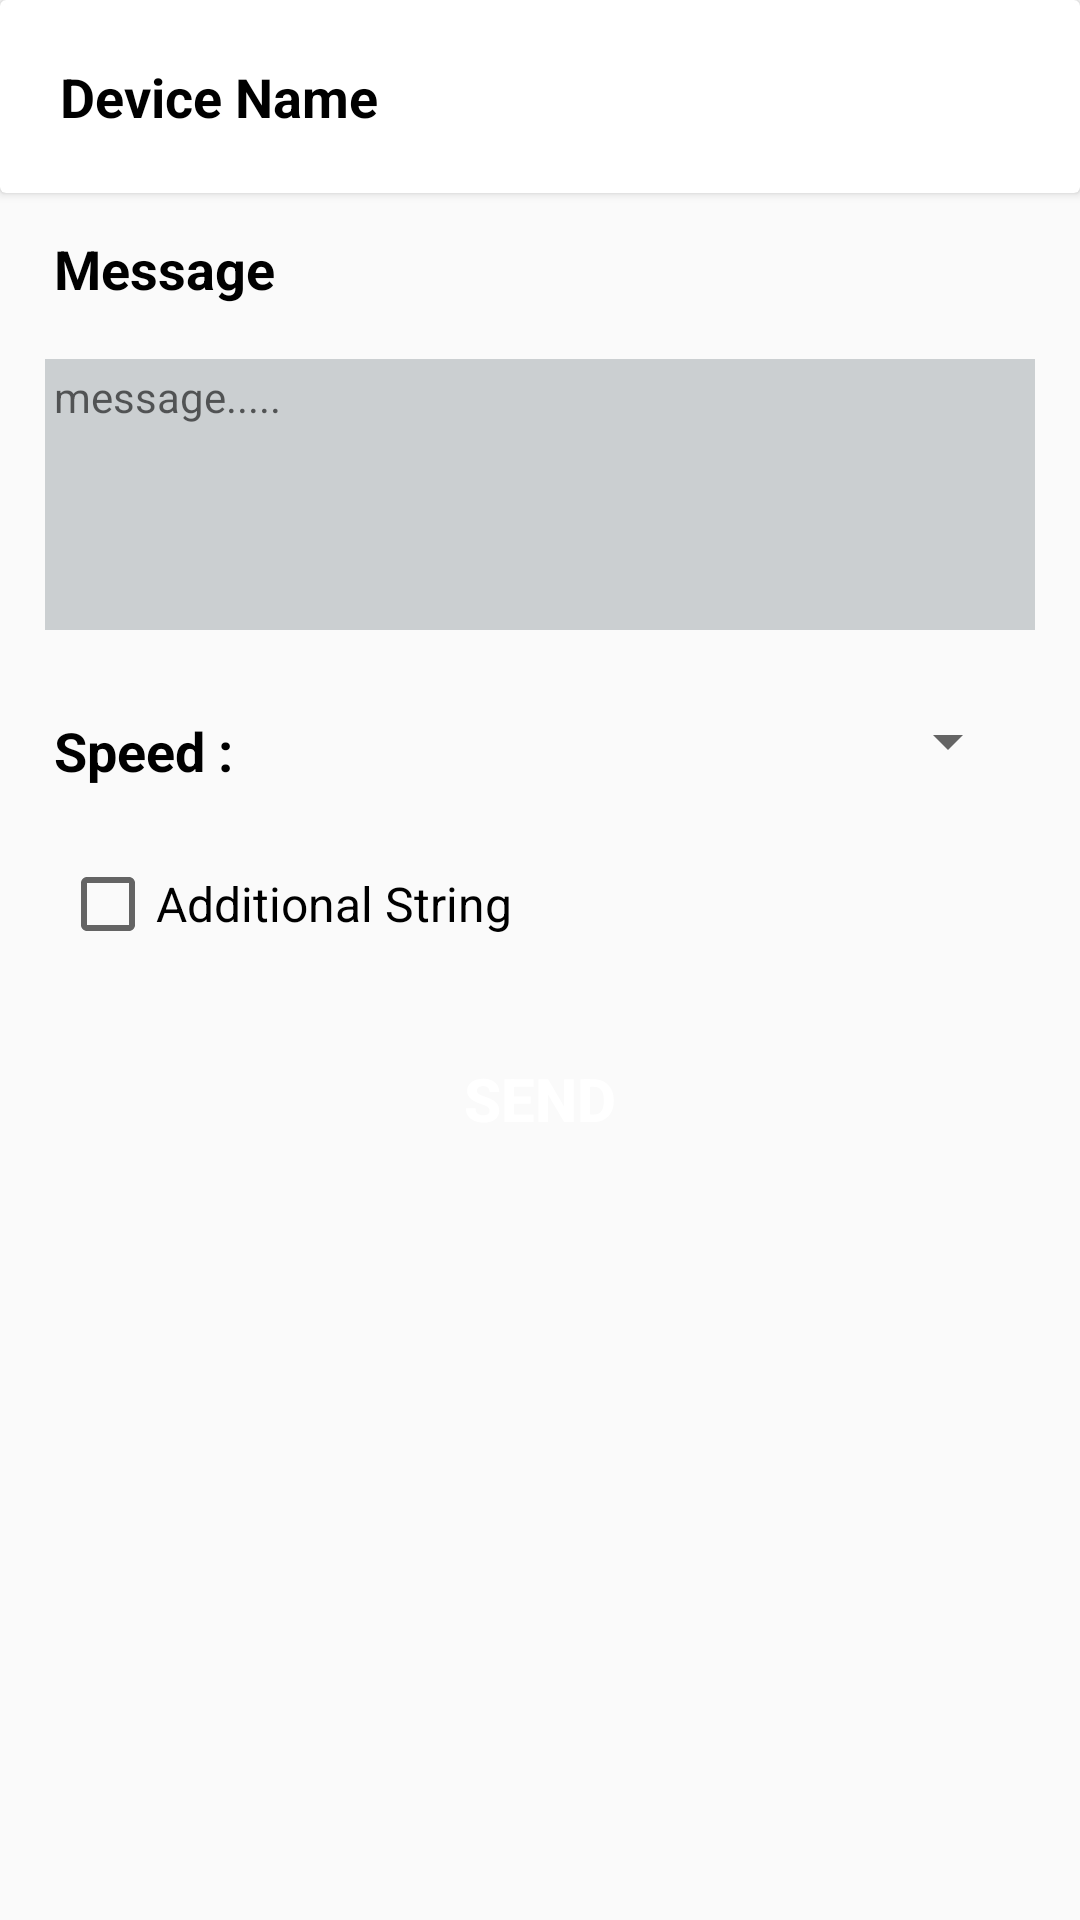

This screen was rendered from an Android layout file. Write that file and the resources it references.
<!-- AndroidManifest.xml: application theme Theme.SendStringAndroidAplication -->
<!-- res/layout/activity_control_board.xml -->
<?xml version="1.0" encoding="utf-8"?>
<LinearLayout xmlns:android="http://schemas.android.com/apk/res/android"
    xmlns:app="http://schemas.android.com/apk/res-auto"
    xmlns:tools="http://schemas.android.com/tools"
    android:layout_width="match_parent"
    android:layout_height="match_parent"
    android:orientation="vertical"
    tools:context=".ControlBoard">

    <androidx.cardview.widget.CardView
        android:layout_width="match_parent"
        android:layout_height="wrap_content"
        android:elevation="5dp">
        <TextView
            android:layout_width="match_parent"
            android:layout_height="match_parent"
            android:text="Device Name"
            android:textColor="@color/black"
            android:textSize="18dp"
            android:textStyle="bold"
            android:padding="20dp"
            android:maxLines="1"
            android:id="@+id/controlBoardTitle"
            android:ellipsize="end"/>
    </androidx.cardview.widget.CardView>

    <ScrollView
        android:layout_width="match_parent"
        android:layout_height="wrap_content"
        android:layout_above="@+id/extended_fab"
        android:layout_alignParentTop="true"
        android:layout_marginTop="0dp"
        android:layout_marginBottom="-72dp">

        <LinearLayout
            android:layout_width="match_parent"
            android:layout_height="match_parent"
            android:orientation="vertical">

            <TextView
                android:layout_width="match_parent"
                android:layout_height="wrap_content"
                android:layout_marginStart="15dp"
                android:layout_marginTop="10dp"
                android:padding="3dp"
                android:text="Message"
                android:textColor="@color/black"
                android:textSize="18dp"
                android:textStyle="bold" />

            <EditText
                android:id="@+id/controlBoardMessage"
                android:layout_width="match_parent"
                android:layout_height="wrap_content"
                android:layout_margin="15dp"
                android:background="#CBCFD1"
                android:ellipsize="start"
                android:gravity="top|left"
                android:hint="message....."
                android:inputType="text|textMultiLine"
                android:lines="10"
                android:minLines="5"
                android:padding="3dp"
                android:scrollbars="vertical"
                android:scrollHorizontally="false"
                android:textColor="@color/black"
                android:textSize="14dp" />

            <LinearLayout
                android:layout_width="match_parent"
                android:layout_height="wrap_content"
                android:orientation="horizontal">

                <TextView
                    android:layout_width="0dp"
                    android:layout_height="wrap_content"
                    android:layout_marginStart="15dp"
                    android:layout_marginTop="10dp"
                    android:layout_weight="1"
                    android:padding="3dp"
                    android:text="Speed : "
                    android:textColor="@color/black"
                    android:textSize="18dp"
                    android:textStyle="bold" />

                <Spinner
                    android:layout_width="wrap_content"
                    android:layout_height="wrap_content"
                    android:layout_marginTop="10dp"
                    android:layout_marginEnd="20dp"
                    android:padding="3dp"
                    android:prompt="1000"
                    android:textAlignment="center"
                    android:textColor="@color/black"
                    android:textSize="18dp"
                    android:textStyle="bold" />

            </LinearLayout>


            <CheckBox
                android:id="@+id/controlBoardCB"
                android:layout_width="match_parent"
                android:layout_height="wrap_content"
                android:layout_margin="20dp"
                android:text="Additional String"
                android:textColor="@color/black"
                android:textSize="16dp"
                android:textStyle="normal" />

            <LinearLayout
                android:layout_width="match_parent"
                android:layout_height="wrap_content"
                android:layout_gravity="center"
                android:layout_marginTop="5dp"
                android:layout_marginBottom="30dp"
                android:gravity="center"
                android:orientation="vertical">

                <Button
                    android:layout_width="wrap_content"
                    android:layout_height="wrap_content"
                    android:background="@drawable/button_shap"
                    android:gravity="center"
                    android:onClick="send"
                    android:padding="5dp"
                    android:text="Send"
                    android:textColor="@color/white"
                    android:textSize="20dp"
                    android:textStyle="bold" />
            </LinearLayout>

        </LinearLayout>

    </ScrollView>

   

</LinearLayout>
<!-- resources referenced by this layout -->
<resources>
  <style name="Theme.SendStringAndroidAplication" parent="Theme.Design.Light.NoActionBar">
          
          <item name="colorPrimary">@color/purple_500</item>
          <item name="colorPrimaryVariant">@color/purple_700</item>
          <item name="colorOnPrimary">@color/white</item>
          
          <item name="colorSecondary">@color/teal_200</item>
          <item name="colorSecondaryVariant">@color/teal_700</item>
          <item name="colorOnSecondary">@color/black</item>
          
          <item name="android:statusBarColor" tools:targetApi="l">?attr/colorPrimaryVariant</item>
          
      </style>
  <!-- not gathered from this repository: default colours our renderer supplied (Android Studio template values) -->
  <color name="purple_500">#FF6200EE</color>
  <color name="purple_700">#FF3700B3</color>
  <color name="teal_200">#FF03DAC5</color>
  <color name="teal_700">#FF018786</color>
  <color name="black">#FF000000</color>
  <color name="white">#FFFFFFFF</color>
</resources>
